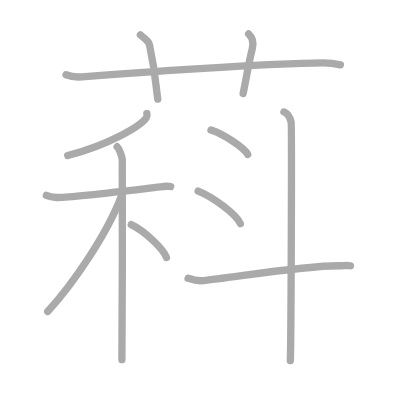
t = 0.00 s
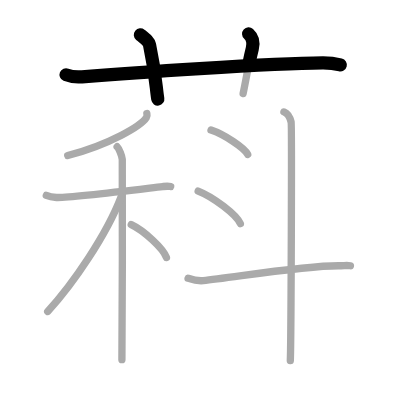
t = 2.50 s
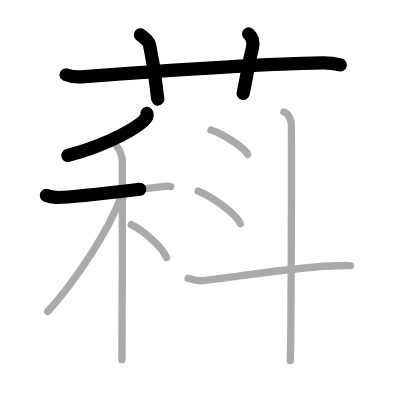
t = 4.75 s
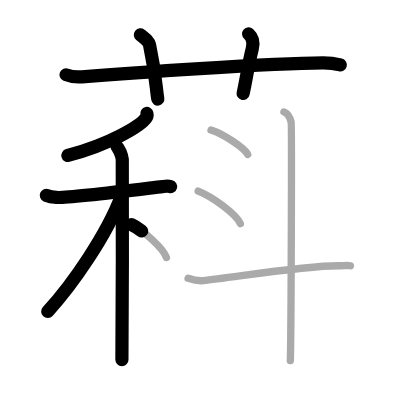
t = 7.25 s
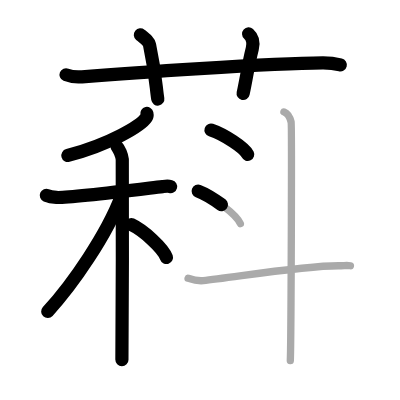
t = 9.50 s
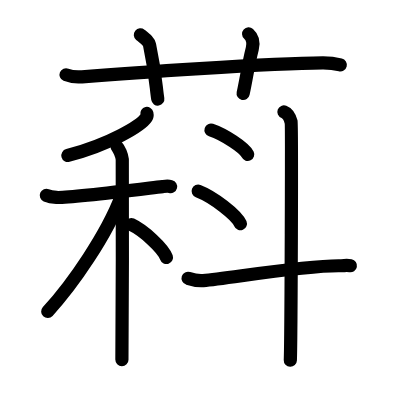
t = 12.00 s

The animated SVG that drew these frames (rendered in a browser with its animation timeline set to each time). Animation: 12 SMIL elements (animate=12); one cycle of 12.00 s.

<?xml version="1.0" standalone="no"?>
<!DOCTYPE svg PUBLIC "-//W3C//DTD SVG 1.1//EN"   "http://www.w3.org/Graphics/SVG/1.1/DTD/svg11.dtd">
<svg width="400px" height="400px"  version="1.1" xmlns="http://www.w3.org/2000/svg">
  <defs>
    <marker id="Triangle" viewBox="0 0 10 10" refX="0" refY="5" markerUnits="strokeWidth" markerWidth="3" style="stroke-opacity:0%;fill:#aaaaaa;" markerHeight="2" orient="auto">
      <path d="M 0 0 L 10 5 L 0 10 z" />
    </marker>
    
    <marker id="Arrow" viewBox="0 0 10 10" refX="5" refY="5" markerUnits="strokeWidth" markerWidth="1.8" style="stroke-opacity:0%;fill:#770000;" markerHeight="2" orient="auto">
      <path d="M 0 4 L 6 4 L 4 1 L 10 5 L 4 9 L 6 6 L 0 6 z" />
        <circle cx="5" cy="5" r="5" />
      </marker>
    
    <marker id="TriangleRed" viewBox="0 0 10 10" refX="0" refY="5" markerUnits="strokeWidth" markerWidth="3" style="stroke-opacity:0%;fill:#CC0000;" markerHeight="2" orient="auto">
      <path d="M 0 0 L 10 5 L 0 10 z" />
    </marker>
    
    <marker id="ArrowRed" viewBox="0 0 10 10" refX="5" refY="5" markerUnits="strokeWidth" markerWidth="1.8" style="stroke-opacity:0%;fill:#CC0000;" markerHeight="2" orient="auto">
      <path d="M 0 4 L 6 4 L 4 1 L 10 5 L 4 9 L 6 6 L 0 6 z" />
        <circle cx="5" cy="5" r="5" />
      </marker>
    
  </defs>
  
  <path style="fill:#ffffff; fill-opacity:100%; fill-rule:evenodd; stroke-width:0;" d="M 0 0 L 400px 0 L 400px 400px L 0 400px L 0 0" />

  <g transform="scale(3.6697247706422 3.6697247706422)">
<path style="fill:none; fill-opacity:0%; fill-rule:evenodd; stroke:#aaaaaa; stroke-opacity:100%; stroke-width: 1.5pt; stroke-linejoin:round; stroke-linecap:round;" d="M18 20.37c1.37 0.56 2.96 0.67 4.34 0.56c12.59-1.02 51.11-3.72 65.62-3.8c2.28-0.01 3.65 0.26 4.79 0.54"></path>
<path style="fill:none; fill-opacity:0%; fill-rule:evenodd; stroke:#aaaaaa; stroke-opacity:100%; stroke-width: 1.5pt; stroke-linejoin:round; stroke-linecap:round;" d="M38.25 9.5c1.75 1.43 2.31 1.87 2.5 2.75C42.5 20.5 42.5 24 43 27"></path>
<path style="fill:none; fill-opacity:0%; fill-rule:evenodd; stroke:#aaaaaa; stroke-opacity:100%; stroke-width: 1.5pt; stroke-linejoin:round; stroke-linecap:round;" d="M67.75 9.25c1.12 1 1.37 2.52 1 4c-1.12 4.5-1.5 7.5-2.5 12.25"></path>
<path style="fill:none; fill-opacity:0%; fill-rule:evenodd; stroke:#aaaaaa; stroke-opacity:100%; stroke-width: 1.5pt; stroke-linejoin:round; stroke-linecap:round;" d="M40.02 30.92c0.06 0.27 0.13 0.7-0.12 1.08c-1.47 2.29-9.9 7.31-21.44 10.38"></path>
<path style="fill:none; fill-opacity:0%; fill-rule:evenodd; stroke:#aaaaaa; stroke-opacity:100%; stroke-width: 1.5pt; stroke-linejoin:round; stroke-linecap:round;" d="M12.62 53.24c0.44 0.19 1.61 0.5 2.77 0.57C18.6 54 36.3 51.79 44.32 50.84c1.16-0.14 1.46-0.19 2.19 0"></path>
<path style="fill:none; fill-opacity:0%; fill-rule:evenodd; stroke:#aaaaaa; stroke-opacity:100%; stroke-width: 1.5pt; stroke-linejoin:round; stroke-linecap:round;" d="M31.92 39.99c0.52 0.53 1.29 2.38 1.4 3.44c0.1 1.06 0 49.82-0.1 54.58"></path>
<path style="fill:none; fill-opacity:0%; fill-rule:evenodd; stroke:#aaaaaa; stroke-opacity:100%; stroke-width: 1.5pt; stroke-linejoin:round; stroke-linecap:round;" d="M33 53.65c-3.89 10.23-13.13 23.8-20 31.22"></path>
<path style="fill:none; fill-opacity:0%; fill-rule:evenodd; stroke:#aaaaaa; stroke-opacity:100%; stroke-width: 1.5pt; stroke-linejoin:round; stroke-linecap:round;" d="M35.77 61.2c3.39 1.58 8.74 6.51 9.59 8.97"></path>
<path style="fill:none; fill-opacity:0%; fill-rule:evenodd; stroke:#aaaaaa; stroke-opacity:100%; stroke-width: 1.5pt; stroke-linejoin:round; stroke-linecap:round;" d="M57.5 35.44c3.53 1.17 9.12 4.83 10 6.65"></path>
<path style="fill:none; fill-opacity:0%; fill-rule:evenodd; stroke:#aaaaaa; stroke-opacity:100%; stroke-width: 1.5pt; stroke-linejoin:round; stroke-linecap:round;" d="M54 52.07c4.06 1.57 10.48 6.45 11.5 8.89"></path>
<path style="fill:none; fill-opacity:0%; fill-rule:evenodd; stroke:#aaaaaa; stroke-opacity:100%; stroke-width: 1.5pt; stroke-linejoin:round; stroke-linecap:round;" d="M51.25 75.84c0.65 0.21 2.4 0.79 4.13 0.63c7.12-0.63 26.62-4.05 36.85-4.05c1.74 0 2.18-0.21 3.26 0"></path>
<path style="fill:none; fill-opacity:0%; fill-rule:evenodd; stroke:#aaaaaa; stroke-opacity:100%; stroke-width: 1.5pt; stroke-linejoin:round; stroke-linecap:round;" d="M77.37 30.5c1.09 0.42 1.74 1.89 1.96 2.74c0.22 0.84 0 59.75-0.22 65.01"></path>

<path style="fill:none; fill-opacity:0%; fill-rule:evenodd; stroke:#000000; stroke-opacity:100%; stroke-width: 2.7pt; stroke-linejoin:round; stroke-linecap:round;" d="M18 20.37c1.37 0.56 2.96 0.67 4.34 0.56c12.59-1.02 51.11-3.72 65.62-3.8c2.28-0.01 3.65 0.26 4.79 0.54" pathLength="100" stroke-dashoffset="100" stroke-dasharray="100 105"><animate id="dashAnim1" attributeName="stroke-dashoffset" from="100" to="0" dur="1s" calcMode="linear" fill="freeze"/></path>
<path style="fill:none; fill-opacity:0%; fill-rule:evenodd; stroke:#000000; stroke-opacity:100%; stroke-width: 2.7pt; stroke-linejoin:round; stroke-linecap:round;" d="M38.25 9.5c1.75 1.43 2.31 1.87 2.5 2.75C42.5 20.5 42.5 24 43 27" pathLength="100" stroke-dashoffset="100" stroke-dasharray="100 105"><animate id="dashAnim2" attributeName="stroke-dashoffset" from="100" to="0" dur="1s" calcMode="linear" begin="dashAnim1.end" fill="freeze"/></path>
<path style="fill:none; fill-opacity:0%; fill-rule:evenodd; stroke:#000000; stroke-opacity:100%; stroke-width: 2.7pt; stroke-linejoin:round; stroke-linecap:round;" d="M67.75 9.25c1.12 1 1.37 2.52 1 4c-1.12 4.5-1.5 7.5-2.5 12.25" pathLength="100" stroke-dashoffset="100" stroke-dasharray="100 105"><animate id="dashAnim3" attributeName="stroke-dashoffset" from="100" to="0" dur="1s" calcMode="linear" begin="dashAnim2.end" fill="freeze"/></path>
<path style="fill:none; fill-opacity:0%; fill-rule:evenodd; stroke:#000000; stroke-opacity:100%; stroke-width: 2.7pt; stroke-linejoin:round; stroke-linecap:round;" d="M40.02 30.92c0.06 0.27 0.13 0.7-0.12 1.08c-1.47 2.29-9.9 7.31-21.44 10.38" pathLength="100" stroke-dashoffset="100" stroke-dasharray="100 105"><animate id="dashAnim4" attributeName="stroke-dashoffset" from="100" to="0" dur="1s" calcMode="linear" begin="dashAnim3.end" fill="freeze"/></path>
<path style="fill:none; fill-opacity:0%; fill-rule:evenodd; stroke:#000000; stroke-opacity:100%; stroke-width: 2.7pt; stroke-linejoin:round; stroke-linecap:round;" d="M12.62 53.24c0.44 0.19 1.61 0.5 2.77 0.57C18.6 54 36.3 51.79 44.32 50.84c1.16-0.14 1.46-0.19 2.19 0" pathLength="100" stroke-dashoffset="100" stroke-dasharray="100 105"><animate id="dashAnim5" attributeName="stroke-dashoffset" from="100" to="0" dur="1s" calcMode="linear" begin="dashAnim4.end" fill="freeze"/></path>
<path style="fill:none; fill-opacity:0%; fill-rule:evenodd; stroke:#000000; stroke-opacity:100%; stroke-width: 2.7pt; stroke-linejoin:round; stroke-linecap:round;" d="M31.92 39.99c0.52 0.53 1.29 2.38 1.4 3.44c0.1 1.06 0 49.82-0.1 54.58" pathLength="100" stroke-dashoffset="100" stroke-dasharray="100 105"><animate id="dashAnim6" attributeName="stroke-dashoffset" from="100" to="0" dur="1s" calcMode="linear" begin="dashAnim5.end" fill="freeze"/></path>
<path style="fill:none; fill-opacity:0%; fill-rule:evenodd; stroke:#000000; stroke-opacity:100%; stroke-width: 2.7pt; stroke-linejoin:round; stroke-linecap:round;" d="M33 53.65c-3.89 10.23-13.13 23.8-20 31.22" pathLength="100" stroke-dashoffset="100" stroke-dasharray="100 105"><animate id="dashAnim7" attributeName="stroke-dashoffset" from="100" to="0" dur="1s" calcMode="linear" begin="dashAnim6.end" fill="freeze"/></path>
<path style="fill:none; fill-opacity:0%; fill-rule:evenodd; stroke:#000000; stroke-opacity:100%; stroke-width: 2.7pt; stroke-linejoin:round; stroke-linecap:round;" d="M35.77 61.2c3.39 1.58 8.74 6.51 9.59 8.97" pathLength="100" stroke-dashoffset="100" stroke-dasharray="100 105"><animate id="dashAnim8" attributeName="stroke-dashoffset" from="100" to="0" dur="1s" calcMode="linear" begin="dashAnim7.end" fill="freeze"/></path>
<path style="fill:none; fill-opacity:0%; fill-rule:evenodd; stroke:#000000; stroke-opacity:100%; stroke-width: 2.7pt; stroke-linejoin:round; stroke-linecap:round;" d="M57.5 35.44c3.53 1.17 9.12 4.83 10 6.65" pathLength="100" stroke-dashoffset="100" stroke-dasharray="100 105"><animate id="dashAnim9" attributeName="stroke-dashoffset" from="100" to="0" dur="1s" calcMode="linear" begin="dashAnim8.end" fill="freeze"/></path>
<path style="fill:none; fill-opacity:0%; fill-rule:evenodd; stroke:#000000; stroke-opacity:100%; stroke-width: 2.7pt; stroke-linejoin:round; stroke-linecap:round;" d="M54 52.07c4.06 1.57 10.48 6.45 11.5 8.89" pathLength="100" stroke-dashoffset="100" stroke-dasharray="100 105"><animate id="dashAnim10" attributeName="stroke-dashoffset" from="100" to="0" dur="1s" calcMode="linear" begin="dashAnim9.end" fill="freeze"/></path>
<path style="fill:none; fill-opacity:0%; fill-rule:evenodd; stroke:#000000; stroke-opacity:100%; stroke-width: 2.7pt; stroke-linejoin:round; stroke-linecap:round;" d="M51.25 75.84c0.65 0.21 2.4 0.79 4.13 0.63c7.12-0.63 26.62-4.05 36.85-4.05c1.74 0 2.18-0.21 3.26 0" pathLength="100" stroke-dashoffset="100" stroke-dasharray="100 105"><animate id="dashAnim11" attributeName="stroke-dashoffset" from="100" to="0" dur="1s" calcMode="linear" begin="dashAnim10.end" fill="freeze"/></path>
<path style="fill:none; fill-opacity:0%; fill-rule:evenodd; stroke:#000000; stroke-opacity:100%; stroke-width: 2.7pt; stroke-linejoin:round; stroke-linecap:round;" d="M77.37 30.5c1.09 0.42 1.74 1.89 1.96 2.74c0.22 0.84 0 59.75-0.22 65.01" pathLength="100" stroke-dashoffset="100" stroke-dasharray="100 105"><animate id="dashAnim12" attributeName="stroke-dashoffset" from="100" to="0" dur="1s" calcMode="linear" begin="dashAnim11.end" fill="freeze"/></path>

</g>

</svg>  
          
